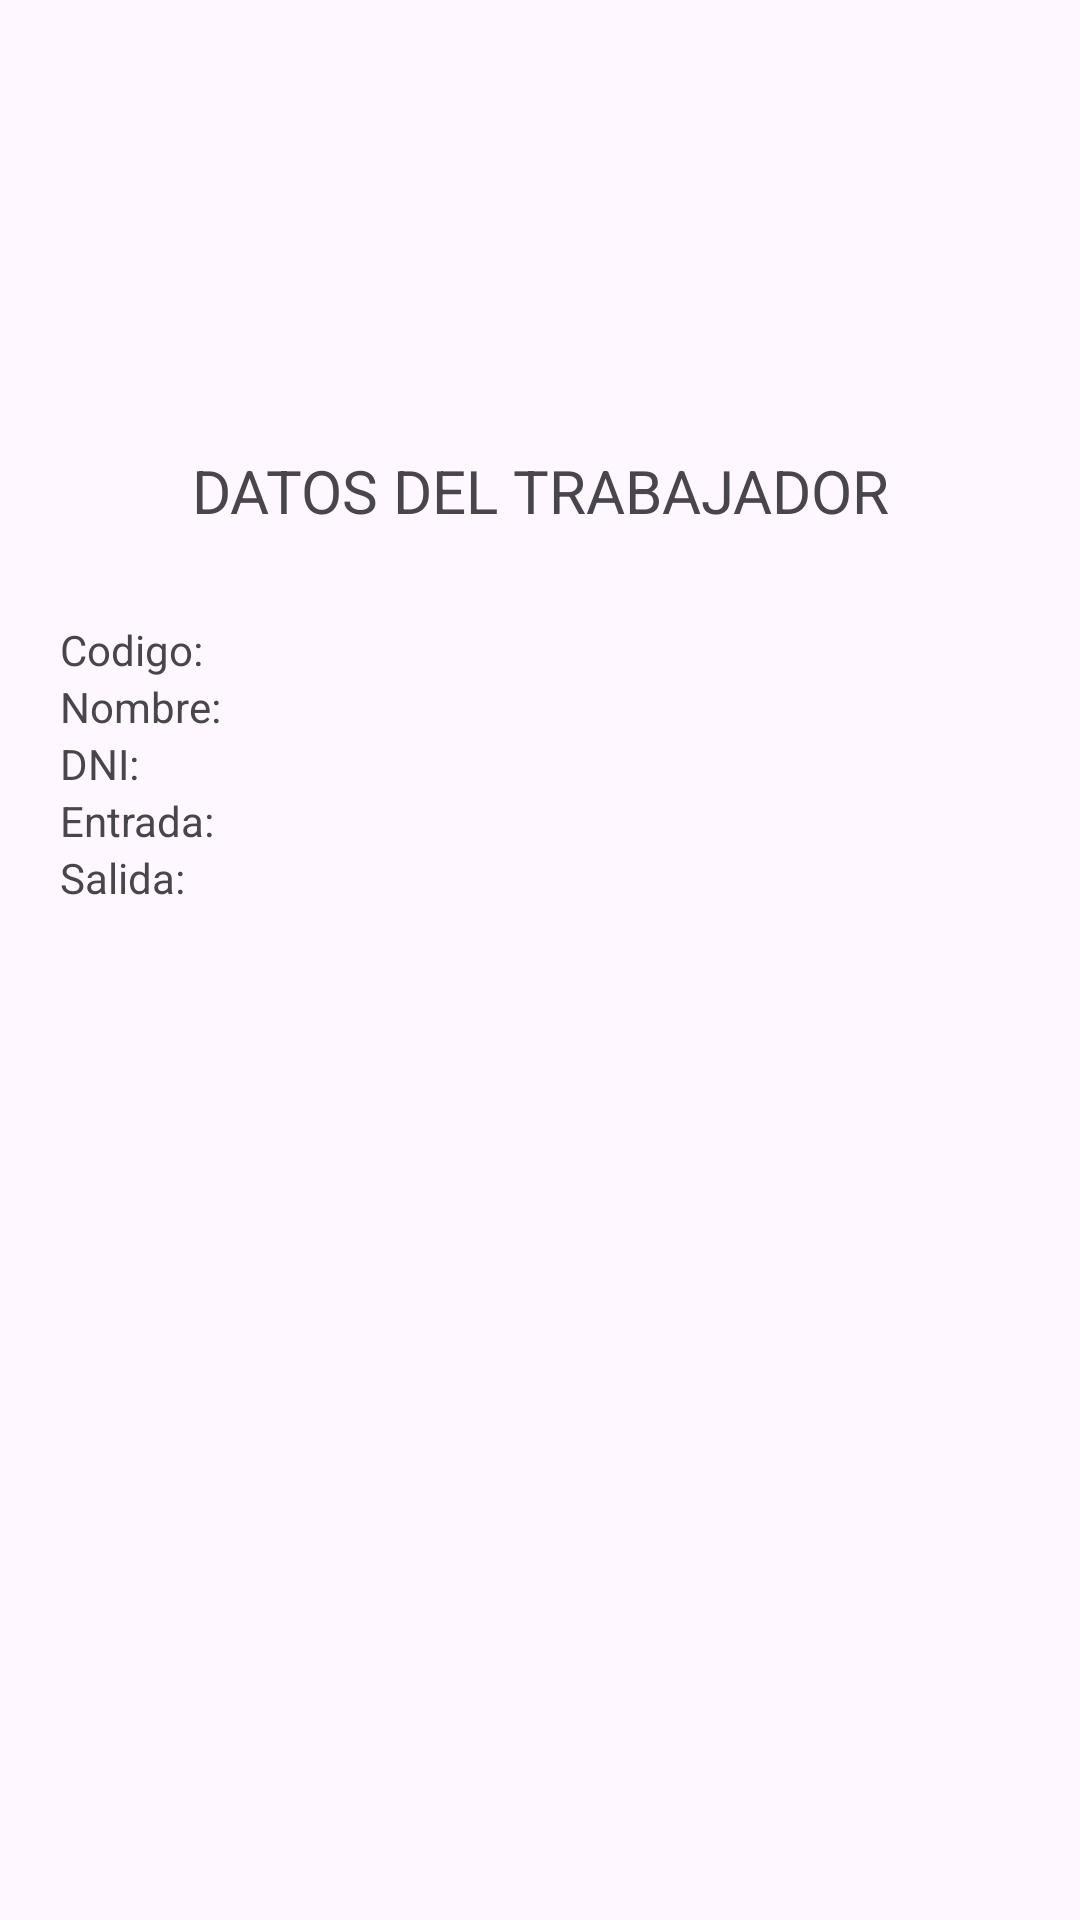

Produce the Android XML layout that renders to this screen, including the resource entries it uses.
<!-- AndroidManifest.xml: application theme Theme.EXAMENPARCIAL -->
<!-- res/layout/activity_frmperfil.xml -->
<?xml version="1.0" encoding="utf-8"?>
<androidx.constraintlayout.widget.ConstraintLayout xmlns:android="http://schemas.android.com/apk/res/android"
    xmlns:app="http://schemas.android.com/apk/res-auto"
    xmlns:tools="http://schemas.android.com/tools"
    android:layout_width="match_parent"
    android:layout_height="match_parent"
    tools:context=".frmperfil">
    <TextView
        android:id="@+id/textView2"
        android:layout_width="0dp"
        android:layout_height="wrap_content"
        android:layout_marginStart="20dp"
        android:layout_marginTop="150dp"
        android:layout_marginEnd="20dp"
        android:text="DATOS DEL TRABAJADOR"
        android:textAlignment="center"
        android:textSize="20sp"
        app:layout_constraintEnd_toEndOf="parent"
        app:layout_constraintStart_toStartOf="parent"
        app:layout_constraintTop_toTopOf="parent" />

    <TableLayout
        android:layout_width="0dp"
        android:layout_height="wrap_content"
        android:layout_marginStart="20dp"
        android:layout_marginTop="30dp"
        android:layout_marginEnd="20dp"
        app:layout_constraintEnd_toEndOf="parent"
        app:layout_constraintStart_toStartOf="parent"
        app:layout_constraintTop_toBottomOf="@+id/textView2">

        <TableRow
            android:layout_width="wrap_content"
            android:layout_height="match_parent">

            <TextView
                android:id="@+id/textView12"
                android:layout_width="80dp"
                android:layout_height="wrap_content"
                android:text="Codigo:" />

            <TextView
                android:id="@+id/lblCodigo"
                android:layout_width="wrap_content"
                android:layout_height="wrap_content" />
        </TableRow>

        <TableRow
            android:layout_width="match_parent"
            android:layout_height="match_parent">

            <TextView
                android:id="@+id/textView10"
                android:layout_width="wrap_content"
                android:layout_height="wrap_content"
                android:text="Nombre:" />

            <TextView
                android:id="@+id/lblNombre"
                android:layout_width="wrap_content"
                android:layout_height="wrap_content" />
        </TableRow>

        <TableRow
            android:layout_width="match_parent"
            android:layout_height="match_parent">

            <TextView
                android:id="@+id/textView14"
                android:layout_width="wrap_content"
                android:layout_height="wrap_content"
                android:text="DNI:" />

            <TextView
                android:id="@+id/lblDNI"
                android:layout_width="wrap_content"
                android:layout_height="wrap_content" />
        </TableRow>

        <TableRow
            android:layout_width="match_parent"
            android:layout_height="match_parent">

            <TextView
                android:id="@+id/textView17"
                android:layout_width="wrap_content"
                android:layout_height="wrap_content"
                android:text="Entrada:" />

            <TextView
                android:id="@+id/lblEntrada"
                android:layout_width="wrap_content"
                android:layout_height="wrap_content" />
        </TableRow>

        <TableRow
            android:layout_width="match_parent"
            android:layout_height="match_parent">

            <TextView
                android:id="@+id/textView18"
                android:layout_width="wrap_content"
                android:layout_height="wrap_content"
                android:text="Salida:" />

            <TextView
                android:id="@+id/lblSalida"
                android:layout_width="wrap_content"
                android:layout_height="wrap_content" />
        </TableRow>
    </TableLayout>
</androidx.constraintlayout.widget.ConstraintLayout>
<!-- resources referenced by this layout -->
<resources>
  <style name="Theme.EXAMENPARCIAL" parent="Base.Theme.EXAMENPARCIAL" />
  <style name="Base.Theme.EXAMENPARCIAL" parent="Theme.Material3.DayNight.NoActionBar">
          
          
      </style>
</resources>
